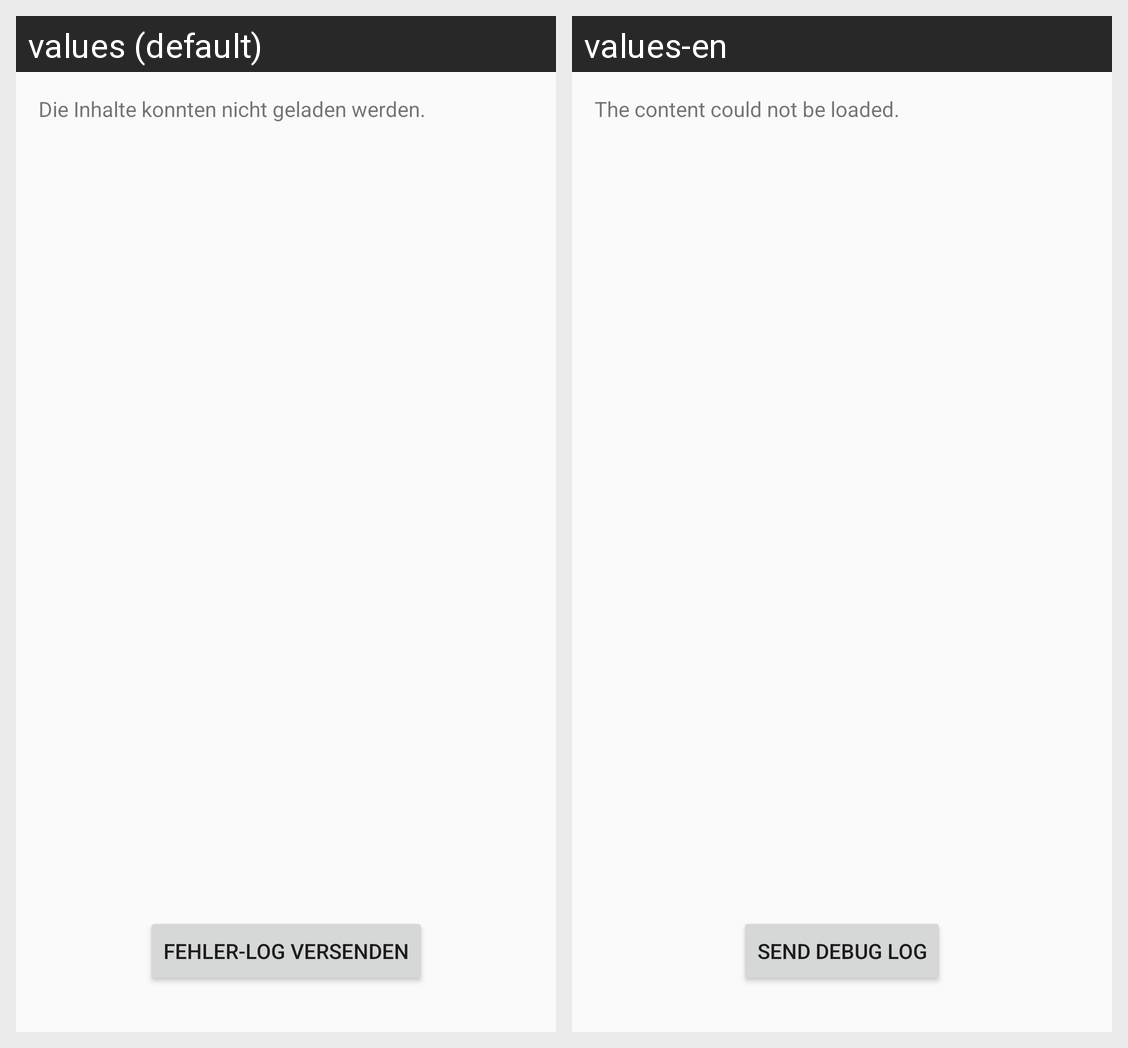

This grid shows one Android layout under two languages. Give, for every string resource on the screen, its name, the default text and each shown locale's text.
Android screen res/layout/fragment_info_log_content.xml rendered under 2 locales, left to right: values (default), values-en. Device: Nexus 5 (rendered at 1080×1920; each locale shown at half size, 540×960, under a caption strip naming it); theme Theme.AppCompat.Light.
Strings drawn on this screen, with the default value and each locale's value (text and hints the layout hard-codes, and strings that could not be matched under every locale, appear in the picture but are not listed):

no_content
  values: Die Inhalte konnten nicht geladen werden.
  values-en: The content could not be loaded.

send_debug_log
  values: Fehler-Log versenden
  values-en: Send debug log
